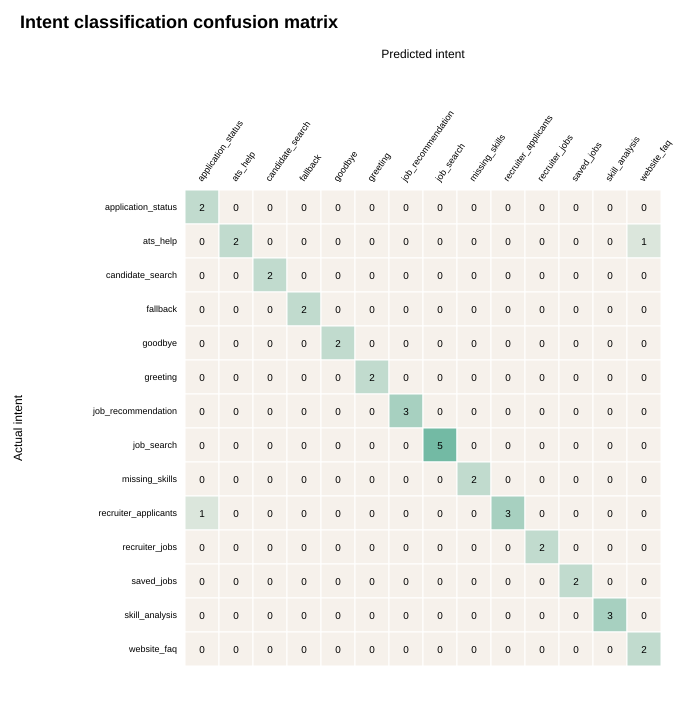

The data file committed next to this chart (first rows):
actual/predicted, application_status, ats_help, candidate_search, fallback, goodbye, greeting, job_recommendation, job_search, missing_skills, recruiter_applicants, recruiter_jobs, saved_jobs, skill_analysis, website_faq
application_status, 2, 0, 0, 0, 0, 0, 0, 0, 0, 0, 0, 0, 0, 0
ats_help, 0, 2, 0, 0, 0, 0, 0, 0, 0, 0, 0, 0, 0, 1
candidate_search, 0, 0, 2, 0, 0, 0, 0, 0, 0, 0, 0, 0, 0, 0
fallback, 0, 0, 0, 2, 0, 0, 0, 0, 0, 0, 0, 0, 0, 0
goodbye, 0, 0, 0, 0, 2, 0, 0, 0, 0, 0, 0, 0, 0, 0
greeting, 0, 0, 0, 0, 0, 2, 0, 0, 0, 0, 0, 0, 0, 0
job_recommendation, 0, 0, 0, 0, 0, 0, 3, 0, 0, 0, 0, 0, 0, 0
job_search, 0, 0, 0, 0, 0, 0, 0, 5, 0, 0, 0, 0, 0, 0
missing_skills, 0, 0, 0, 0, 0, 0, 0, 0, 2, 0, 0, 0, 0, 0
recruiter_applicants, 1, 0, 0, 0, 0, 0, 0, 0, 0, 3, 0, 0, 0, 0
recruiter_jobs, 0, 0, 0, 0, 0, 0, 0, 0, 0, 0, 2, 0, 0, 0
saved_jobs, 0, 0, 0, 0, 0, 0, 0, 0, 0, 0, 0, 2, 0, 0
skill_analysis, 0, 0, 0, 0, 0, 0, 0, 0, 0, 0, 0, 0, 3, 0
website_faq, 0, 0, 0, 0, 0, 0, 0, 0, 0, 0, 0, 0, 0, 2
